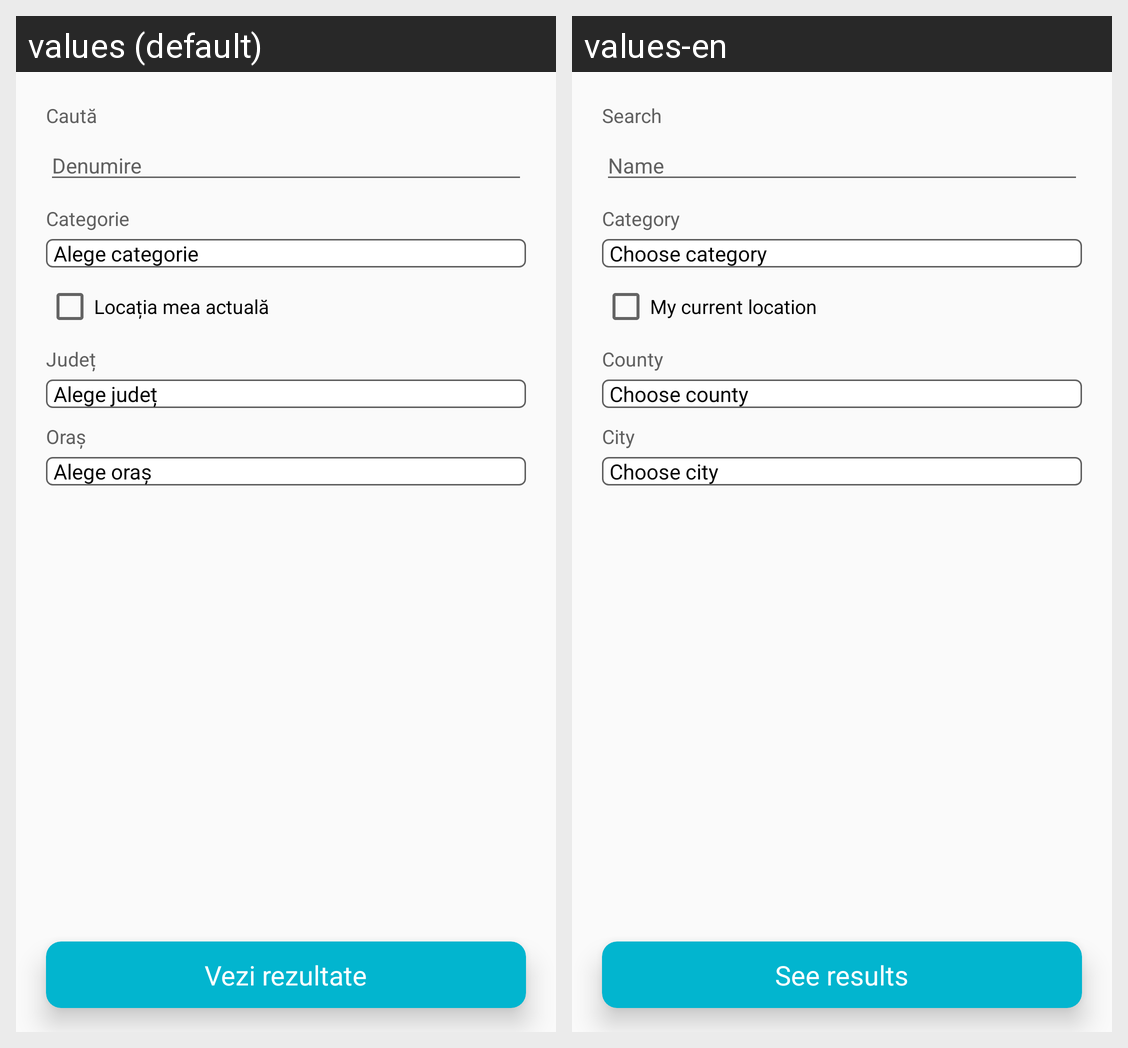

For this localized Android screen grid, give each drawn string resource with its value in every locale shown.
Android screen res/layout/fragment_searchbar.xml rendered under 2 locales, left to right: values (default), values-en. Device: Nexus 5 (rendered at 1080×1920; each locale shown at half size, 540×960, under a caption strip naming it); theme StartActivityTheme.
Strings drawn on this screen, with the default value and each locale's value (text and hints the layout hard-codes, and strings that could not be matched under every locale, appear in the picture but are not listed):

searchBarDescriptionTitle
  values: Caută
  values-en: Search

searchBarDescription
  values: Denumire
  values-en: Name

searchBarCategoryTitle
  values: Categorie
  values-en: Category

searchBarCategory
  values: Alege categorie
  values-en: Choose category

searchBarUseMyLocation
  values: Locația mea actuală
  values-en: My current location

searchBarCountyTitle
  values: Județ
  values-en: County

searchBarCounty
  values: Alege județ
  values-en: Choose county

searchBarCityTitle
  values: Oraș
  values-en: City

searchBarCity
  values: Alege oraș
  values-en: Choose city

searchBarGetResult
  values: Vezi rezultate
  values-en: See results
